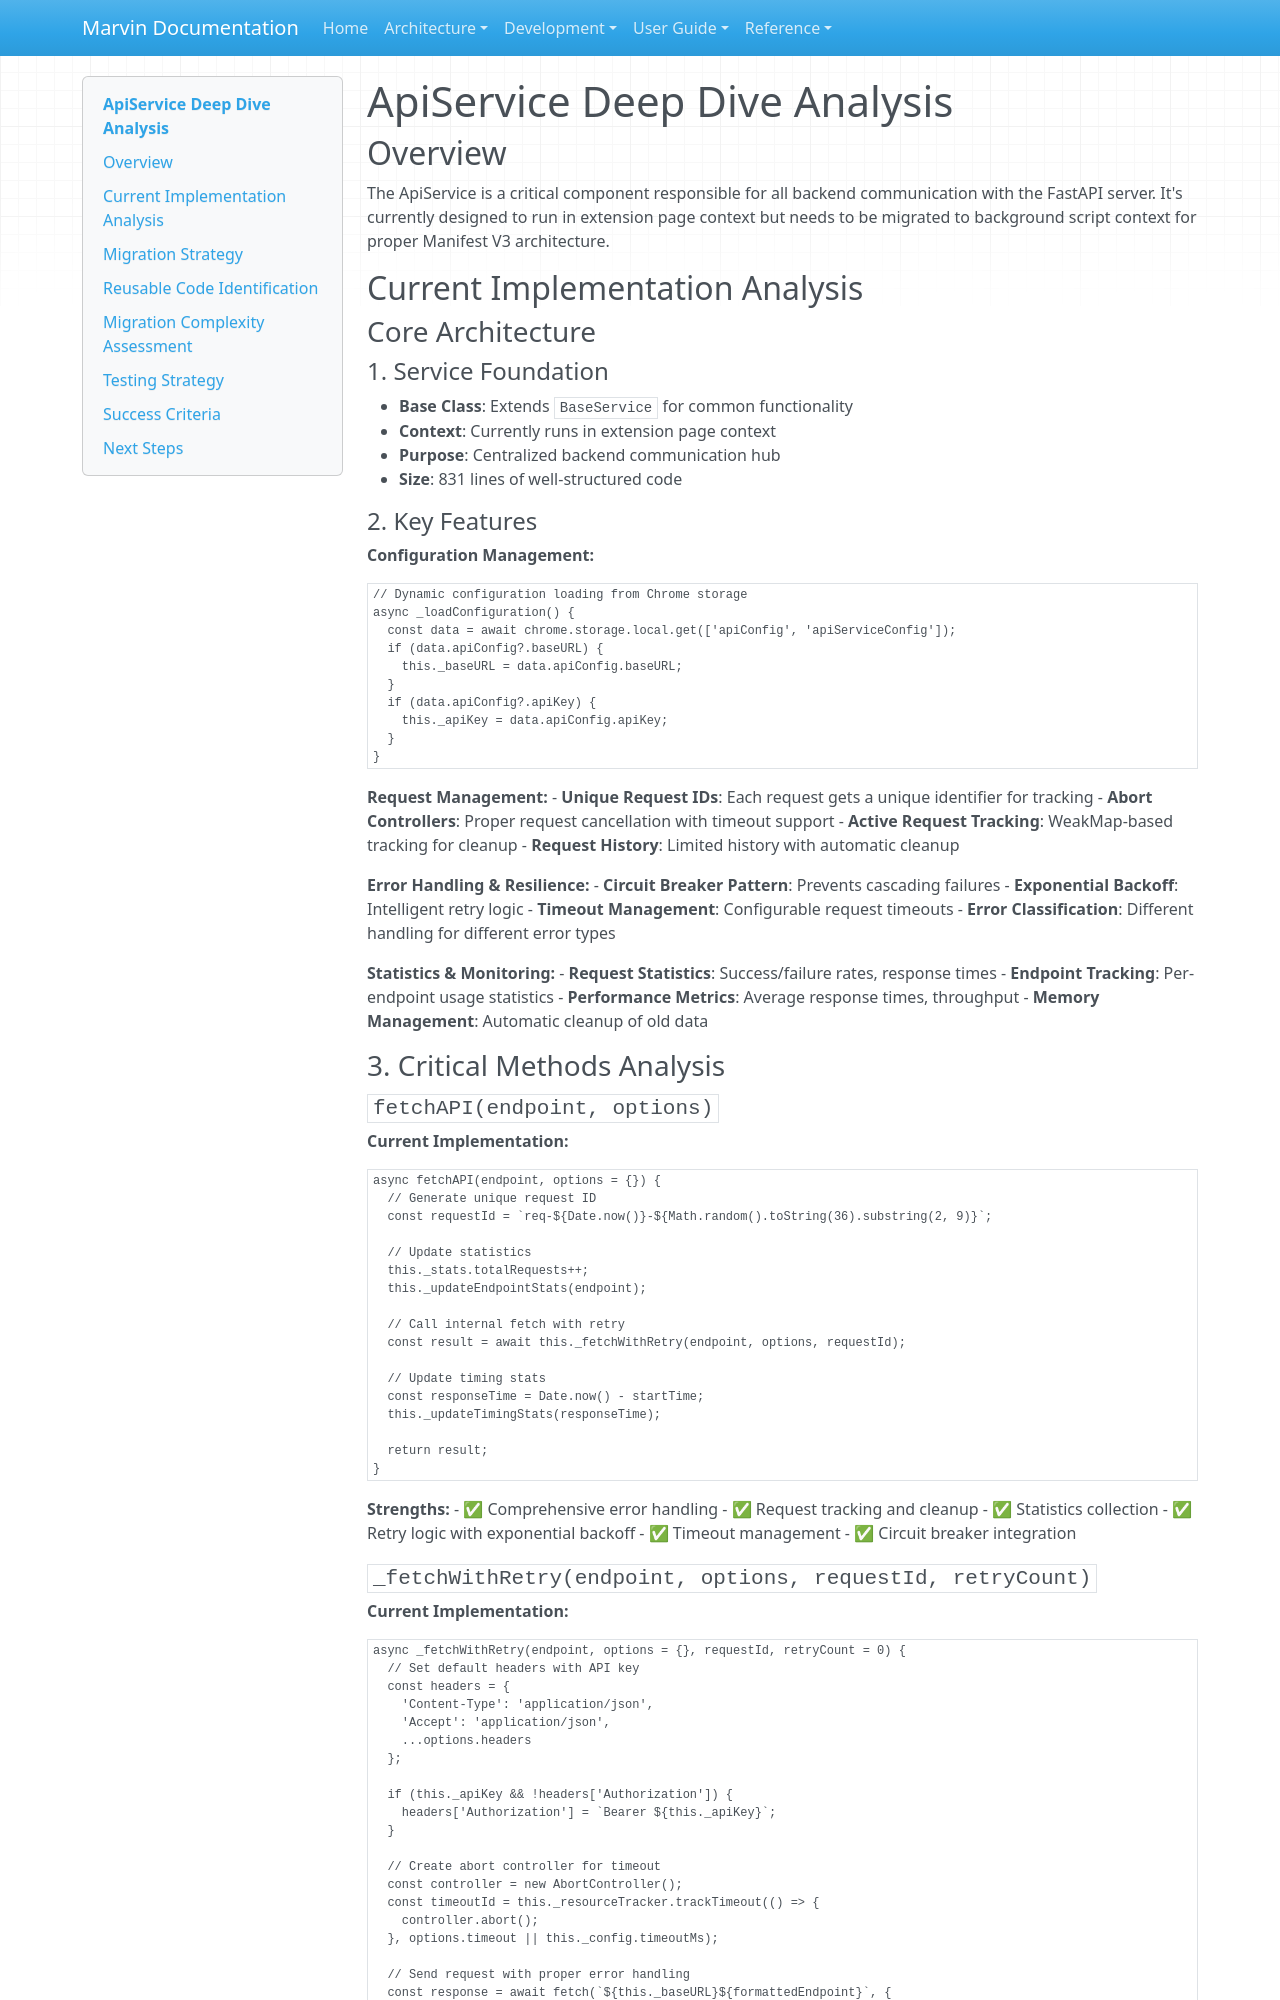

repository: touchthesun/marvin · page: extension-refactoring/api-service-analysis/index.html · generator: mkdocs

# ApiService Deep Dive Analysis

## Overview

The ApiService is a critical component responsible for all backend communication with the FastAPI server. It's currently designed to run in extension page context but needs to be migrated to background script context for proper Manifest V3 architecture.

## Current Implementation Analysis

### Core Architecture

#### 1. Service Foundation
- **Base Class**: Extends `BaseService` for common functionality
- **Context**: Currently runs in extension page context
- **Purpose**: Centralized backend communication hub
- **Size**: 831 lines of well-structured code

#### 2. Key Features

**Configuration Management:**
```javascript
// Dynamic configuration loading from Chrome storage
async _loadConfiguration() {
  const data = await chrome.storage.local.get(['apiConfig', 'apiServiceConfig']);
  if (data.apiConfig?.baseURL) {
    this._baseURL = data.apiConfig.baseURL;
  }
  if (data.apiConfig?.apiKey) {
    this._apiKey = data.apiConfig.apiKey;
  }
}
```

**Request Management:**
- **Unique Request IDs**: Each request gets a unique identifier for tracking
- **Abort Controllers**: Proper request cancellation with timeout support
- **Active Request Tracking**: WeakMap-based tracking for cleanup
- **Request History**: Limited history with automatic cleanup

**Error Handling & Resilience:**
- **Circuit Breaker Pattern**: Prevents cascading failures
- **Exponential Backoff**: Intelligent retry logic
- **Timeout Management**: Configurable request timeouts
- **Error Classification**: Different handling for different error types

**Statistics & Monitoring:**
- **Request Statistics**: Success/failure rates, response times
- **Endpoint Tracking**: Per-endpoint usage statistics
- **Performance Metrics**: Average response times, throughput
- **Memory Management**: Automatic cleanup of old data

### 3. Critical Methods Analysis

#### `fetchAPI(endpoint, options)`
**Current Implementation:**
```javascript
async fetchAPI(endpoint, options = {}) {
  // Generate unique request ID
  const requestId = `req-${Date.now()}-${Math.random().toString(36).substring(2, 9)}`;
  
  // Update statistics
  this._stats.totalRequests++;
  this._updateEndpointStats(endpoint);
  
  // Call internal fetch with retry
  const result = await this._fetchWithRetry(endpoint, options, requestId);
  
  // Update timing stats
  const responseTime = Date.now() - startTime;
  this._updateTimingStats(responseTime);
  
  return result;
}
```

**Strengths:**
- ✅ Comprehensive error handling
- ✅ Request tracking and cleanup
- ✅ Statistics collection
- ✅ Retry logic with exponential backoff
- ✅ Timeout management
- ✅ Circuit breaker integration
